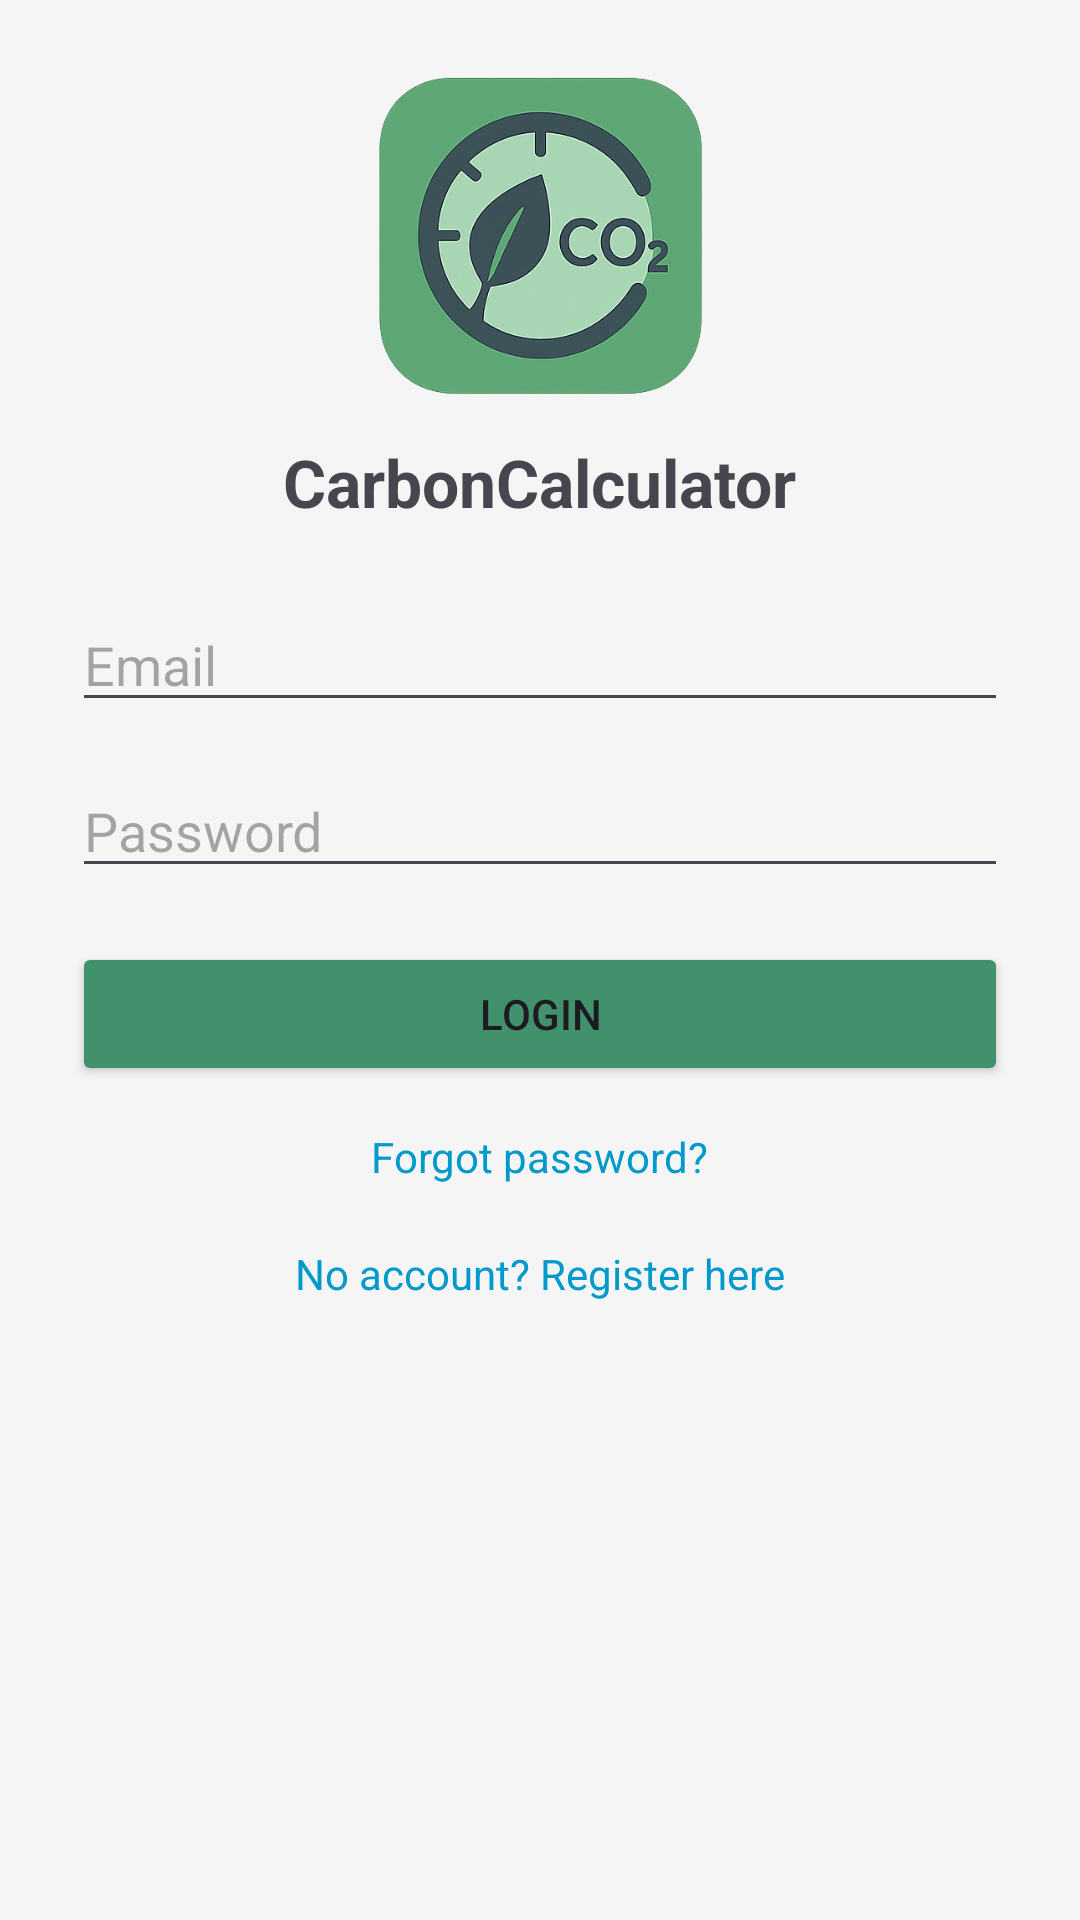

Produce the Android XML layout that renders to this screen, including the resource entries it uses.
<!-- AndroidManifest.xml: application theme Theme.CarbonCalculator -->
<!-- res/layout/activity_login.xml -->
<?xml version="1.0" encoding="utf-8"?>
<ScrollView xmlns:android="http://schemas.android.com/apk/res/android"
    android:layout_width="match_parent"
    android:layout_height="match_parent"
    android:background="#F5F5F5">

    <LinearLayout
        android:layout_width="match_parent"
        android:layout_height="wrap_content"
        android:orientation="vertical"
        android:padding="24dp"
        android:gravity="center_horizontal">

        <ImageView
            android:id="@+id/ivLogo"
            android:layout_width="110dp"
            android:layout_height="110dp"
            android:src="@drawable/carbon_logo"
            android:layout_marginBottom="12dp" />

        <TextView
            android:layout_width="wrap_content"
            android:layout_height="wrap_content"
            android:text="CarbonCalculator"
            android:textSize="22sp"
            android:textStyle="bold"
            android:layout_marginBottom="24dp" />

        <EditText
            android:id="@+id/etEmail"
            android:layout_width="match_parent"
            android:layout_height="wrap_content"
            android:hint="Email"
            android:inputType="textEmailAddress"
            android:layout_marginBottom="14dp" />

        <EditText
            android:id="@+id/etPassword"
            android:layout_width="match_parent"
            android:layout_height="wrap_content"
            android:hint="Password"
            android:inputType="textPassword"
            android:layout_marginBottom="18dp" />

        <Button
            android:id="@+id/btnLogin"
            android:layout_width="match_parent"
            android:layout_height="wrap_content"
            android:backgroundTint="#40916C"
            android:text="Login" />

        <TextView
            android:id="@+id/tvForgotPassword"
            android:layout_width="wrap_content"
            android:layout_height="wrap_content"
            android:text="Forgot password?"
            android:textColor="@android:color/holo_blue_dark"
            android:layout_marginTop="14dp" />

        <TextView
            android:id="@+id/tvGoRegister"
            android:layout_width="wrap_content"
            android:layout_height="wrap_content"
            android:text="No account? Register here"
            android:textColor="@android:color/holo_blue_dark"
            android:layout_marginTop="20dp" />

        
        <ProgressBar
            android:id="@+id/progressLogin"
            android:layout_width="wrap_content"
            android:layout_height="wrap_content"
            android:layout_marginTop="14dp"
            android:visibility="gone" />

    </LinearLayout>
</ScrollView>
<!-- resources referenced by this layout -->
<resources>
  <!-- drawable carbon_logo: png bitmap (drawable, 244019 bytes) -->
  <style name="Theme.CarbonCalculator" parent="Base.Theme.CarbonCalculator" />
  <style name="Base.Theme.CarbonCalculator" parent="Theme.Material3.DayNight.NoActionBar">
          
          
      </style>
</resources>
